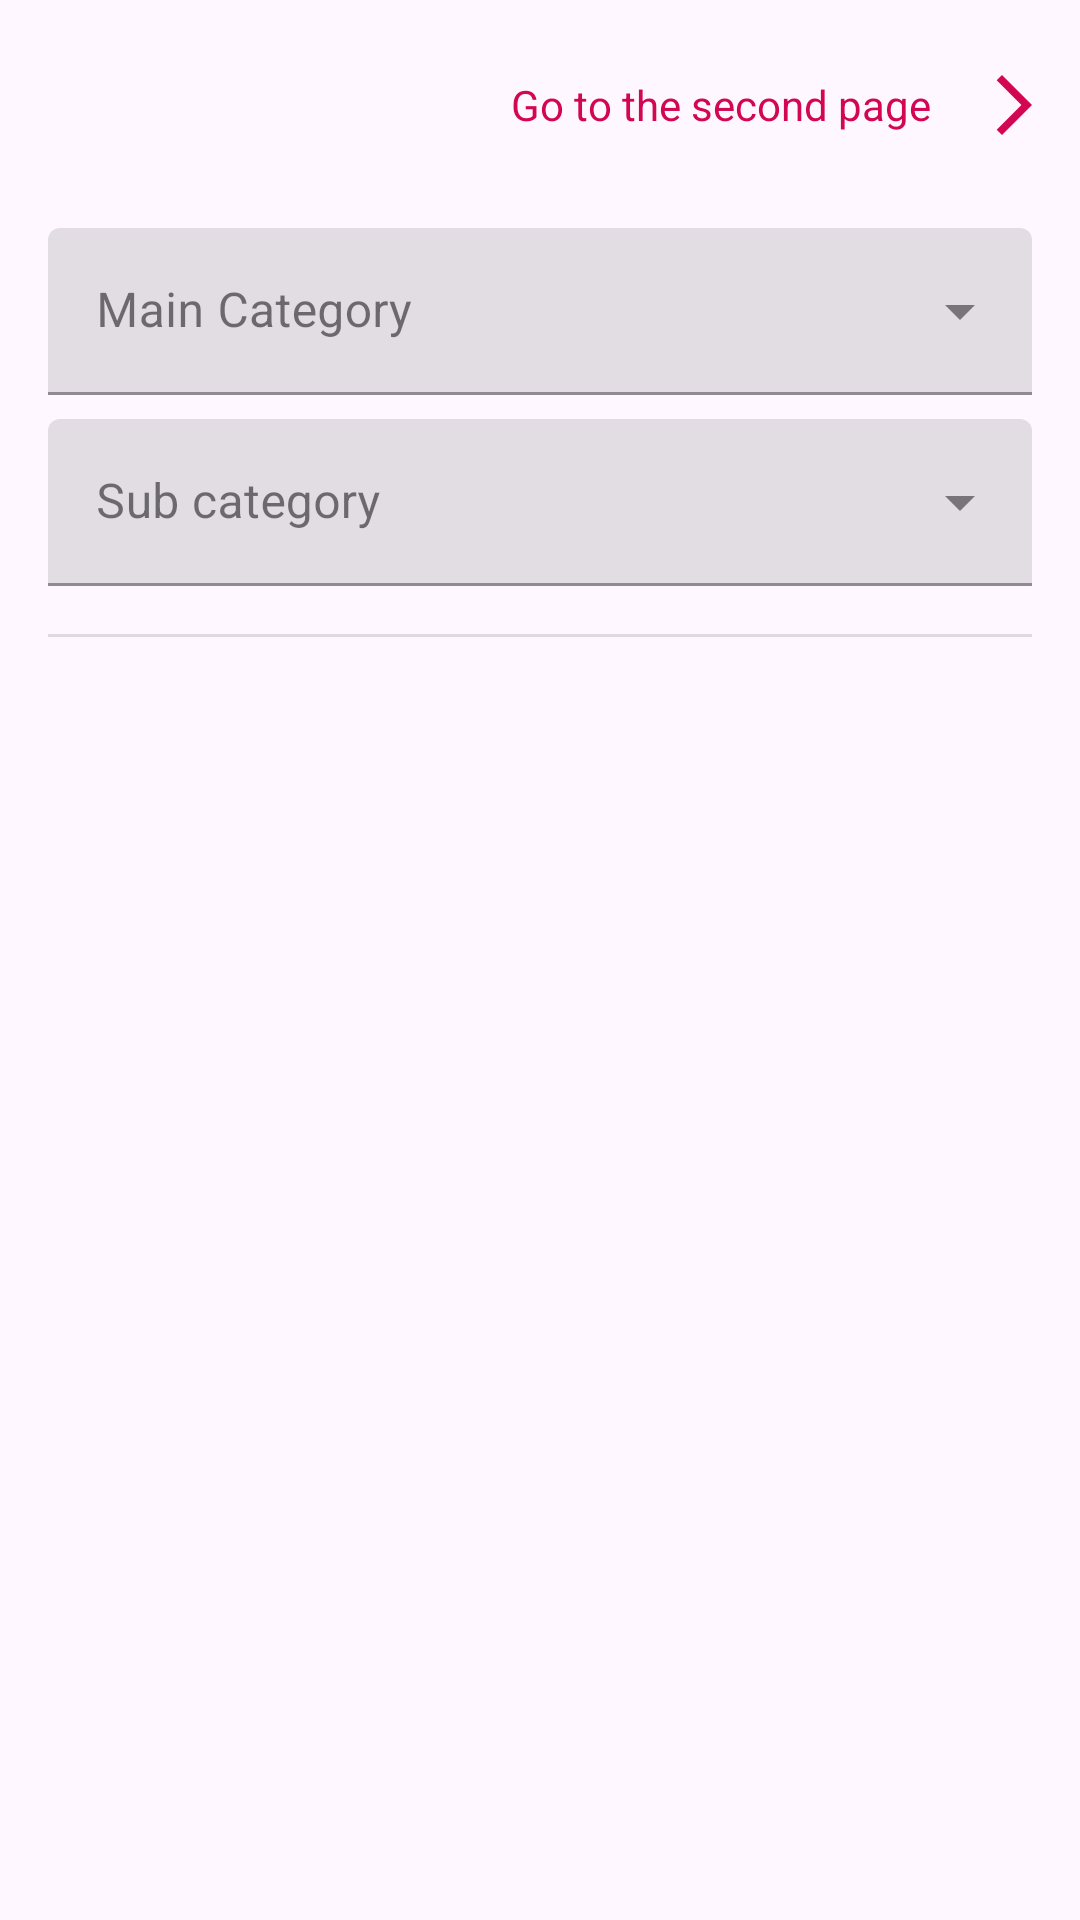

Produce the Android XML layout that renders to this screen, including the resource entries it uses.
<!-- AndroidManifest.xml: application theme Theme.Mazaady -->
<!-- res/layout/activity_main.xml -->
<?xml version="1.0" encoding="utf-8"?>
<ScrollView xmlns:android="http://schemas.android.com/apk/res/android"
    xmlns:app="http://schemas.android.com/apk/res-auto"
    xmlns:tools="http://schemas.android.com/tools"
    android:layout_width="match_parent"
    android:layout_height="match_parent"
    tools:context=".ui.main.MainActivity">

    <LinearLayout
        android:id="@+id/ll"
        android:layout_width="match_parent"
        android:layout_height="wrap_content"
        android:orientation="vertical">

        <TextView
            android:id="@+id/text_go_to_the_second_page"
            android:layout_width="wrap_content"
            android:layout_height="@dimen/text_layout_height"
            android:layout_gravity="end"
            android:layout_marginStart="16dp"
            android:layout_marginTop="10dp"
            android:layout_marginEnd="10dp"
            android:clickable="true"
            android:drawablePadding="16dp"
            android:focusable="true"
            android:foreground="?android:attr/selectableItemBackground"
            android:gravity="center"
            android:text="@string/go_to_the_second_page"
            android:textColor="@color/razzmatazz"
            app:drawableRightCompat="@drawable/baseline_arrow_forward_ios_24" />


        
        <com.google.android.material.textfield.TextInputLayout
            android:id="@+id/ti_main_category"
            style="@style/Widget.MaterialComponents.TextInputLayout.FilledBox.ExposedDropdownMenu"
            android:layout_width="match_parent"
            android:layout_height="wrap_content"
            android:layout_marginStart="16dp"
            android:layout_marginTop="16dp"
            android:layout_marginEnd="16dp">

            <AutoCompleteTextView
                android:layout_width="match_parent"
                android:layout_height="wrap_content"
                android:hint="@string/main_category"
                android:inputType="none" />
        </com.google.android.material.textfield.TextInputLayout>

        
        <com.google.android.material.textfield.TextInputLayout
            android:id="@+id/ti_sub_category"
            style="@style/Widget.MaterialComponents.TextInputLayout.FilledBox.ExposedDropdownMenu"
            android:layout_width="match_parent"
            android:layout_height="wrap_content"
            android:layout_marginStart="16dp"
            android:layout_marginTop="8dp"
            android:layout_marginEnd="16dp">

            <AutoCompleteTextView
                android:layout_width="match_parent"
                android:layout_height="wrap_content"
                android:hint="@string/sub_category"
                android:inputType="none" />
        </com.google.android.material.textfield.TextInputLayout>

        <View
            android:id="@+id/divider2"
            android:layout_width="match_parent"
            android:layout_height="1dp"
            android:layout_marginStart="16dp"
            android:layout_marginTop="16dp"
            android:layout_marginEnd="16dp"
            android:background="?android:attr/listDivider" />

        
        <com.google.android.material.progressindicator.LinearProgressIndicator
            android:id="@+id/linear_progress_indicator"
            style="@style/progressIndicator"
            android:layout_marginBottom="16dp"
            android:layout_width="match_parent"
            android:layout_marginStart="16dp"
            android:layout_marginEnd="16dp"
            android:layout_height="wrap_content" />
        <LinearLayout
            android:id="@+id/linearLayout"
            android:layout_width="match_parent"
            android:layout_height="match_parent"
            android:orientation="vertical"></LinearLayout>
    </LinearLayout>
</ScrollView>
<!-- resources referenced by this layout -->
<resources>
  <color name="razzmatazz">#D20653</color>
  <dimen name="text_layout_height">50dp</dimen>
  <!-- drawable baseline_arrow_forward_ios_24 (drawable) -->
  <vector android:autoMirrored="true" android:height="24dp"
      android:tint="#D20653" android:viewportHeight="24"
      android:viewportWidth="24" android:width="24dp" xmlns:android="http://schemas.android.com/apk/res/android">
      <path android:fillColor="@android:color/white" android:pathData="M6.23,20.23l1.77,1.77l10,-10l-10,-10l-1.77,1.77l8.23,8.23z"/>
  </vector>
  <string name="go_to_the_second_page">Go to the second page</string>
  <string name="main_category">Main Category</string>
  <string name="sub_category">Sub category</string>
  <style name="progressIndicator">
          <item name="android:indeterminate">true</item>
          <item name="android:visibility">invisible</item>
          <item name="indicatorColor">@color/razzmatazz</item>
          <item name="trackColor">@color/grape</item>
      </style>
  <style name="Theme.Mazaady" parent="Base.Theme.Mazaady" />
  <color name="grape">#44215D</color>
  <style name="Base.Theme.Mazaady" parent="Theme.Material3.DayNight.NoActionBar">
          
          
  
          <item name="customTextInputStyle">@style/Widget.MaterialComponents.TextInputLayout.FilledBox.ExposedDropdownMenu</item>
  
      </style>
</resources>
